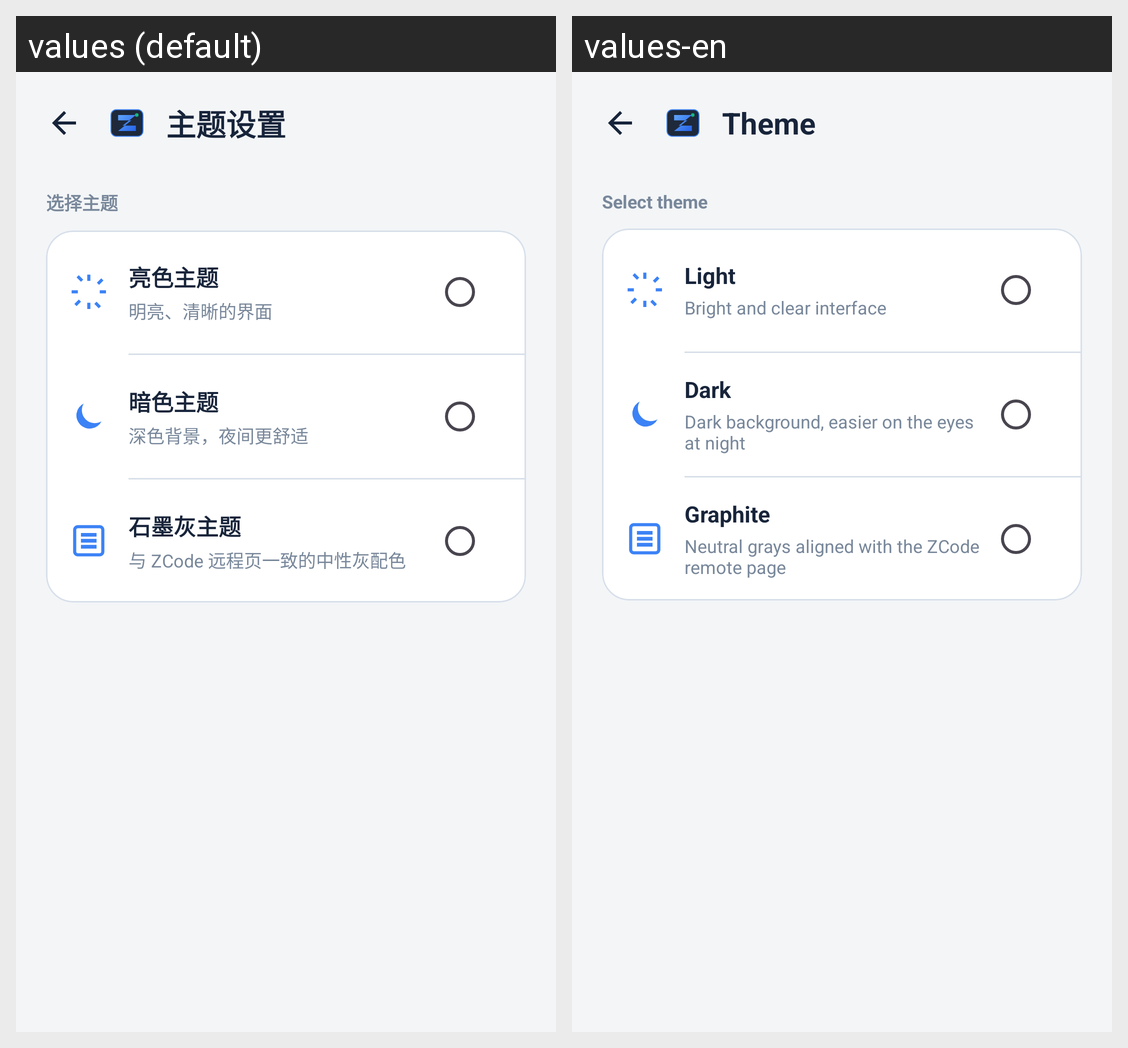

Strings drawn on this Android screen and how each of the app's shown locales translates them:
Android screen res/layout/activity_theme_settings.xml rendered under 2 locales, left to right: values (default), values-en. Device: Nexus 5 (rendered at 1080×1920; each locale shown at half size, 540×960, under a caption strip naming it); theme Theme.ZCodeRemote.
Strings drawn on this screen, with the default value and each locale's value (text and hints the layout hard-codes, and strings that could not be matched under every locale, appear in the picture but are not listed):

settings_theme_title
  values: 主题设置
  values-en: Theme

settings_theme_select_title
  values: 选择主题
  values-en: Select theme

settings_theme_light
  values: 亮色主题
  values-en: Light

settings_theme_light_summary
  values: 明亮、清晰的界面
  values-en: Bright and clear interface

settings_theme_dark
  values: 暗色主题
  values-en: Dark

settings_theme_dark_summary
  values: 深色背景，夜间更舒适
  values-en: Dark background, easier on the eyes at night

settings_theme_graphite
  values: 石墨灰主题
  values-en: Graphite

settings_theme_graphite_summary
  values: 与 ZCode 远程页一致的中性灰配色
  values-en: Neutral grays aligned with the ZCode remote page
